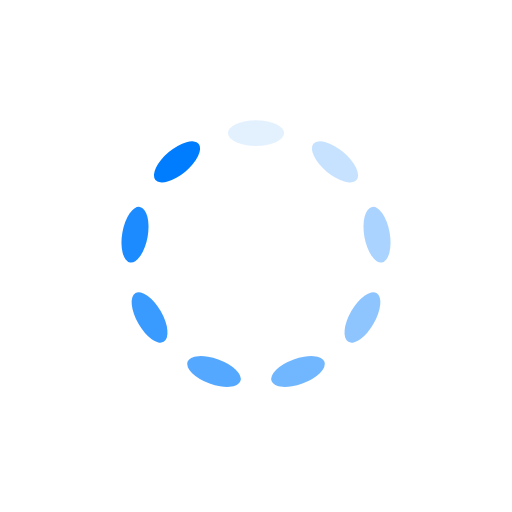
t = 0.00 s
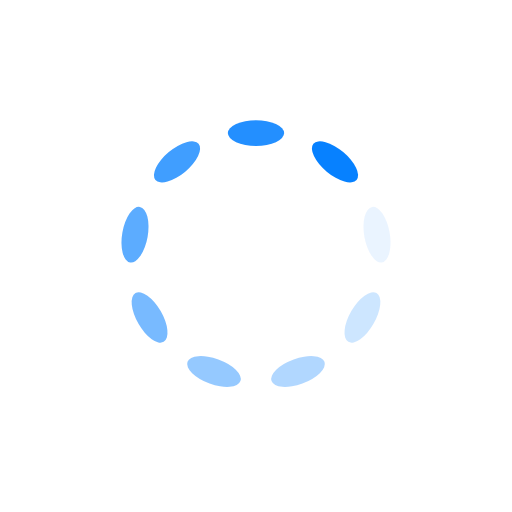
t = 0.15 s
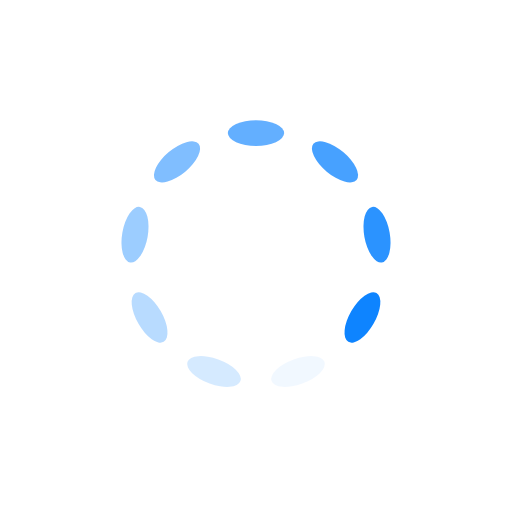
t = 0.30 s
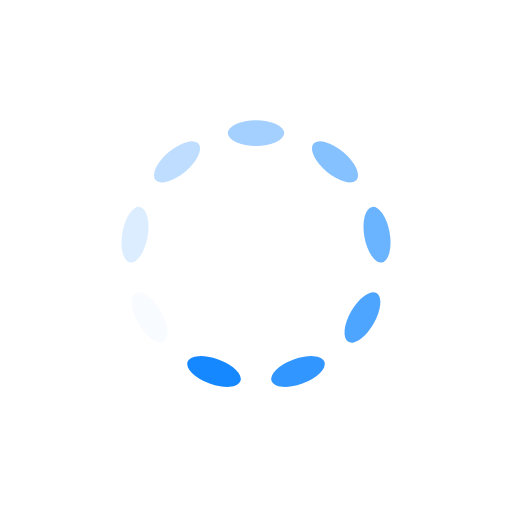
t = 0.45 s

The animated SVG that drew these frames (rendered in a browser with its animation timeline set to each time). Animation: 9 SMIL elements (animate=9); one cycle of 0.59 s, repeats indefinitely.

<?xml version="1.0" encoding="utf-8"?>
<svg xmlns="http://www.w3.org/2000/svg" xmlns:xlink="http://www.w3.org/1999/xlink" style="margin: auto; background: none; display: block; shape-rendering: auto;" width="101px" height="101px" viewBox="0 0 100 100" preserveAspectRatio="xMidYMid">
<g transform="rotate(0 50 50)">
  <rect x="44.5" y="23.5" rx="5.5" ry="2.5" width="11" height="5" fill="#007dff">
    <animate attributeName="opacity" values="1;0" keyTimes="0;1" dur="0.5952380952380952s" begin="-0.5291005291005292s" repeatCount="indefinite"></animate>
  </rect>
</g><g transform="rotate(40 50 50)">
  <rect x="44.5" y="23.5" rx="5.5" ry="2.5" width="11" height="5" fill="#007dff">
    <animate attributeName="opacity" values="1;0" keyTimes="0;1" dur="0.5952380952380952s" begin="-0.46296296296296297s" repeatCount="indefinite"></animate>
  </rect>
</g><g transform="rotate(80 50 50)">
  <rect x="44.5" y="23.5" rx="5.5" ry="2.5" width="11" height="5" fill="#007dff">
    <animate attributeName="opacity" values="1;0" keyTimes="0;1" dur="0.5952380952380952s" begin="-0.39682539682539686s" repeatCount="indefinite"></animate>
  </rect>
</g><g transform="rotate(120 50 50)">
  <rect x="44.5" y="23.5" rx="5.5" ry="2.5" width="11" height="5" fill="#007dff">
    <animate attributeName="opacity" values="1;0" keyTimes="0;1" dur="0.5952380952380952s" begin="-0.3306878306878307s" repeatCount="indefinite"></animate>
  </rect>
</g><g transform="rotate(160 50 50)">
  <rect x="44.5" y="23.5" rx="5.5" ry="2.5" width="11" height="5" fill="#007dff">
    <animate attributeName="opacity" values="1;0" keyTimes="0;1" dur="0.5952380952380952s" begin="-0.2645502645502646s" repeatCount="indefinite"></animate>
  </rect>
</g><g transform="rotate(200 50 50)">
  <rect x="44.5" y="23.5" rx="5.5" ry="2.5" width="11" height="5" fill="#007dff">
    <animate attributeName="opacity" values="1;0" keyTimes="0;1" dur="0.5952380952380952s" begin="-0.19841269841269843s" repeatCount="indefinite"></animate>
  </rect>
</g><g transform="rotate(240 50 50)">
  <rect x="44.5" y="23.5" rx="5.5" ry="2.5" width="11" height="5" fill="#007dff">
    <animate attributeName="opacity" values="1;0" keyTimes="0;1" dur="0.5952380952380952s" begin="-0.1322751322751323s" repeatCount="indefinite"></animate>
  </rect>
</g><g transform="rotate(280 50 50)">
  <rect x="44.5" y="23.5" rx="5.5" ry="2.5" width="11" height="5" fill="#007dff">
    <animate attributeName="opacity" values="1;0" keyTimes="0;1" dur="0.5952380952380952s" begin="-0.06613756613756615s" repeatCount="indefinite"></animate>
  </rect>
</g><g transform="rotate(320 50 50)">
  <rect x="44.5" y="23.5" rx="5.5" ry="2.5" width="11" height="5" fill="#007dff">
    <animate attributeName="opacity" values="1;0" keyTimes="0;1" dur="0.5952380952380952s" begin="0s" repeatCount="indefinite"></animate>
  </rect>
</g>
<!-- [ldio] generated by https://loading.io/ --></svg>